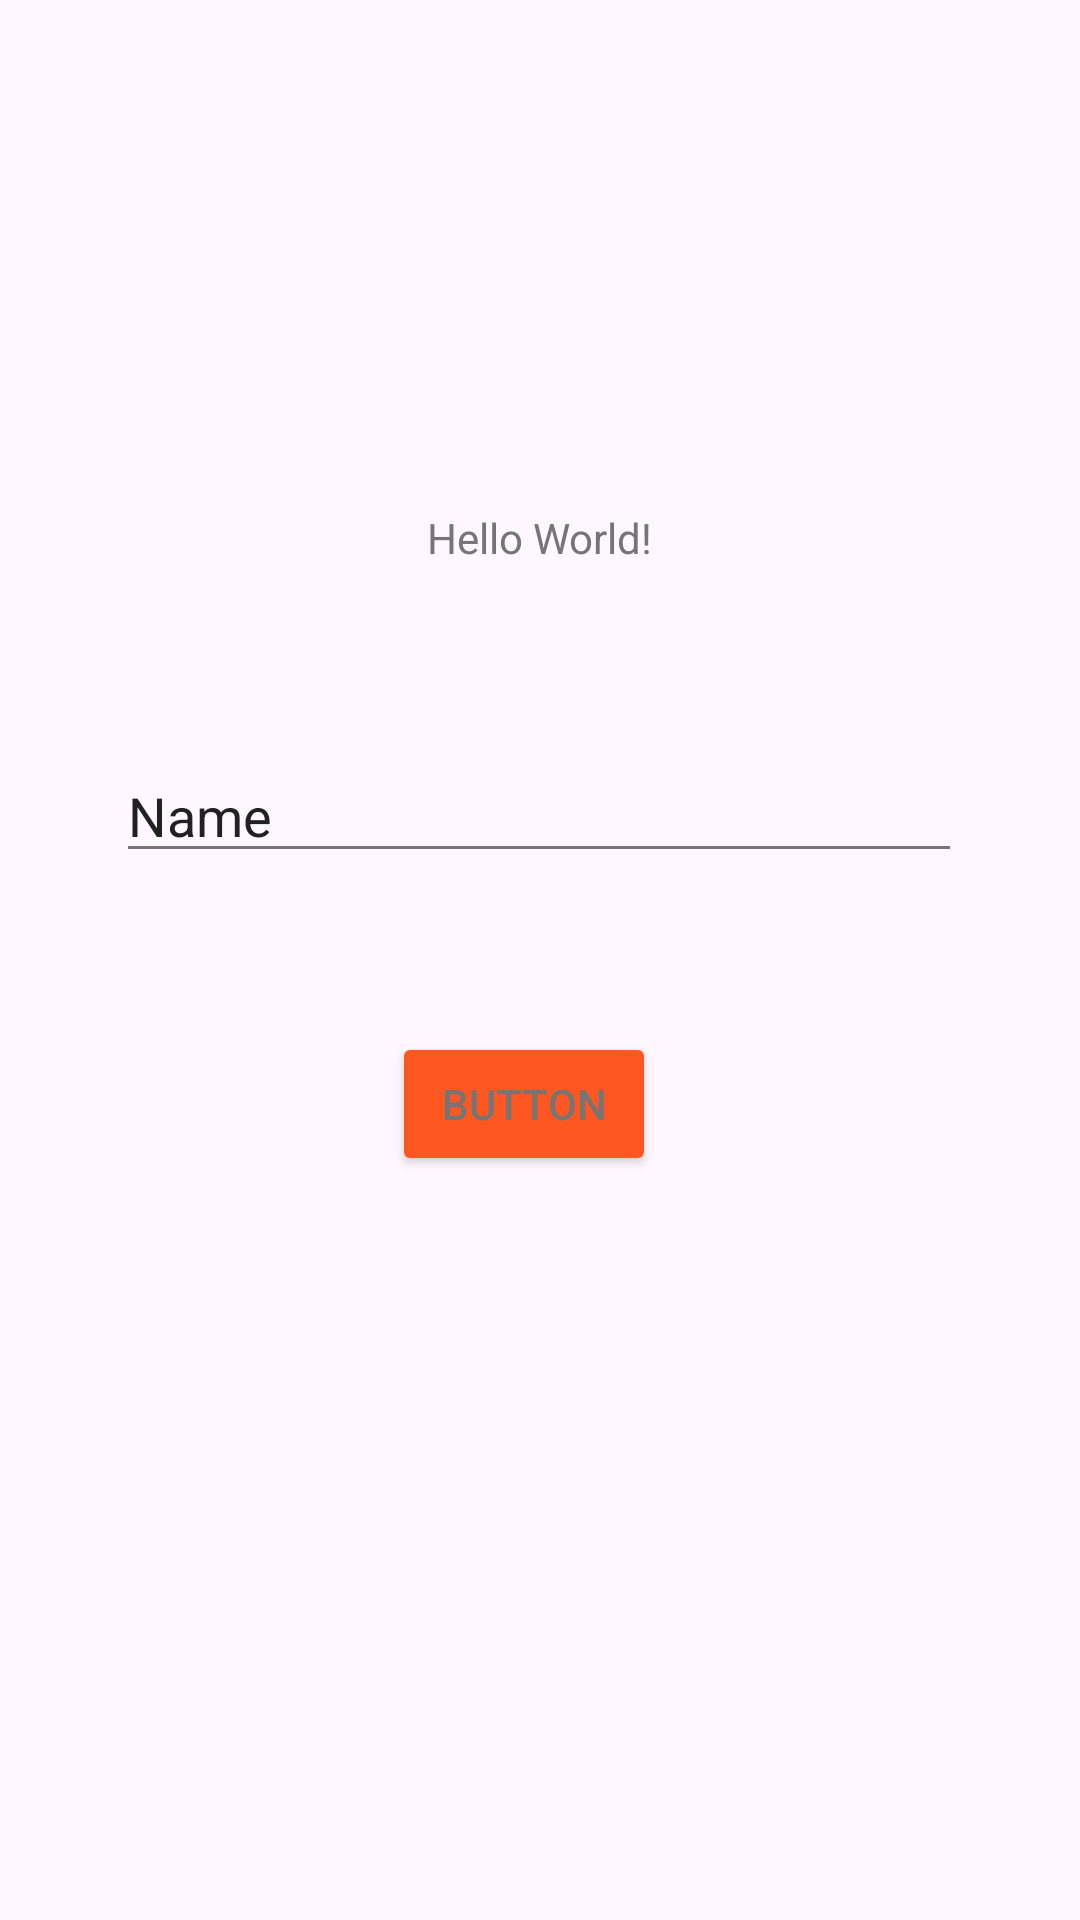

Layout XML and referenced resources for this Android screen:
<!-- AndroidManifest.xml: application theme Theme.MyApplication -->
<!-- res/layout/activity_main.xml -->
<?xml version="1.0" encoding="utf-8"?>
<androidx.constraintlayout.widget.ConstraintLayout
        xmlns:android="http://schemas.android.com/apk/res/android"
        xmlns:tools="http://schemas.android.com/tools"
        xmlns:app="http://schemas.android.com/apk/res-auto"
        android:layout_width="match_parent"
        android:layout_height="match_parent"
        tools:context=".MainActivity">
    <TextView
            android:layout_width="wrap_content"
            android:layout_height="wrap_content"
            android:text="Hello World!"
            app:layout_constraintBottom_toBottomOf="parent"
            app:layout_constraintStart_toStartOf="parent"
            app:layout_constraintEnd_toEndOf="parent"
            app:layout_constraintTop_toTopOf="parent" app:layout_constraintVertical_bias="0.273"
            android:id="@+id/textView"/>
    <Button
            android:text="@string/button"
            android:layout_width="wrap_content"
            android:layout_height="wrap_content"
            android:id="@+id/button"
            app:layout_constraintBottom_toBottomOf="parent"
            android:layout_marginBottom="248dp"
            app:layout_constraintEnd_toEndOf="parent" app:layout_constraintStart_toStartOf="parent"
            app:layout_constraintHorizontal_bias="0.481"/>
    <EditText
            android:layout_width="282dp"
            android:layout_height="39dp"
            android:inputType="text"
            android:text="@string/name"
            android:ems="10"
            android:id="@+id/editTextText"
            app:layout_constraintTop_toBottomOf="@+id/textView" app:layout_constraintBottom_toTopOf="@+id/button"
            app:layout_constraintVertical_bias="0.544" app:layout_constraintStart_toStartOf="parent"
            app:layout_constraintEnd_toEndOf="parent" app:layout_constraintHorizontal_bias="0.496"/>

</androidx.constraintlayout.widget.ConstraintLayout>
<!-- resources referenced by this layout -->
<resources>
  <string name="button">Button</string>
  <string name="name">Name</string>
  <style name="Theme.MyApplication" parent="Base.Theme.MyApplication" />
  <style name="Base.Theme.MyApplication" parent="Theme.Material3.DayNight.NoActionBar">
          
          
          <item name="android:colorPrimaryDark">#E64A19</item>
          <item name="android:colorPrimary">#FF5722</item>
          <item name="android:textColor">#757575</item>
          <item name="android:colorAccent">#795548</item>
          <item name="android:textColorPrimary">#212121</item>
          <item name="android:textColorSecondary">#757575</item>
          <item name="dividerColor">#BDBDBD</item>
          <item name="colorButtonNormal">#FF5722</item>
  
      </style>
</resources>
